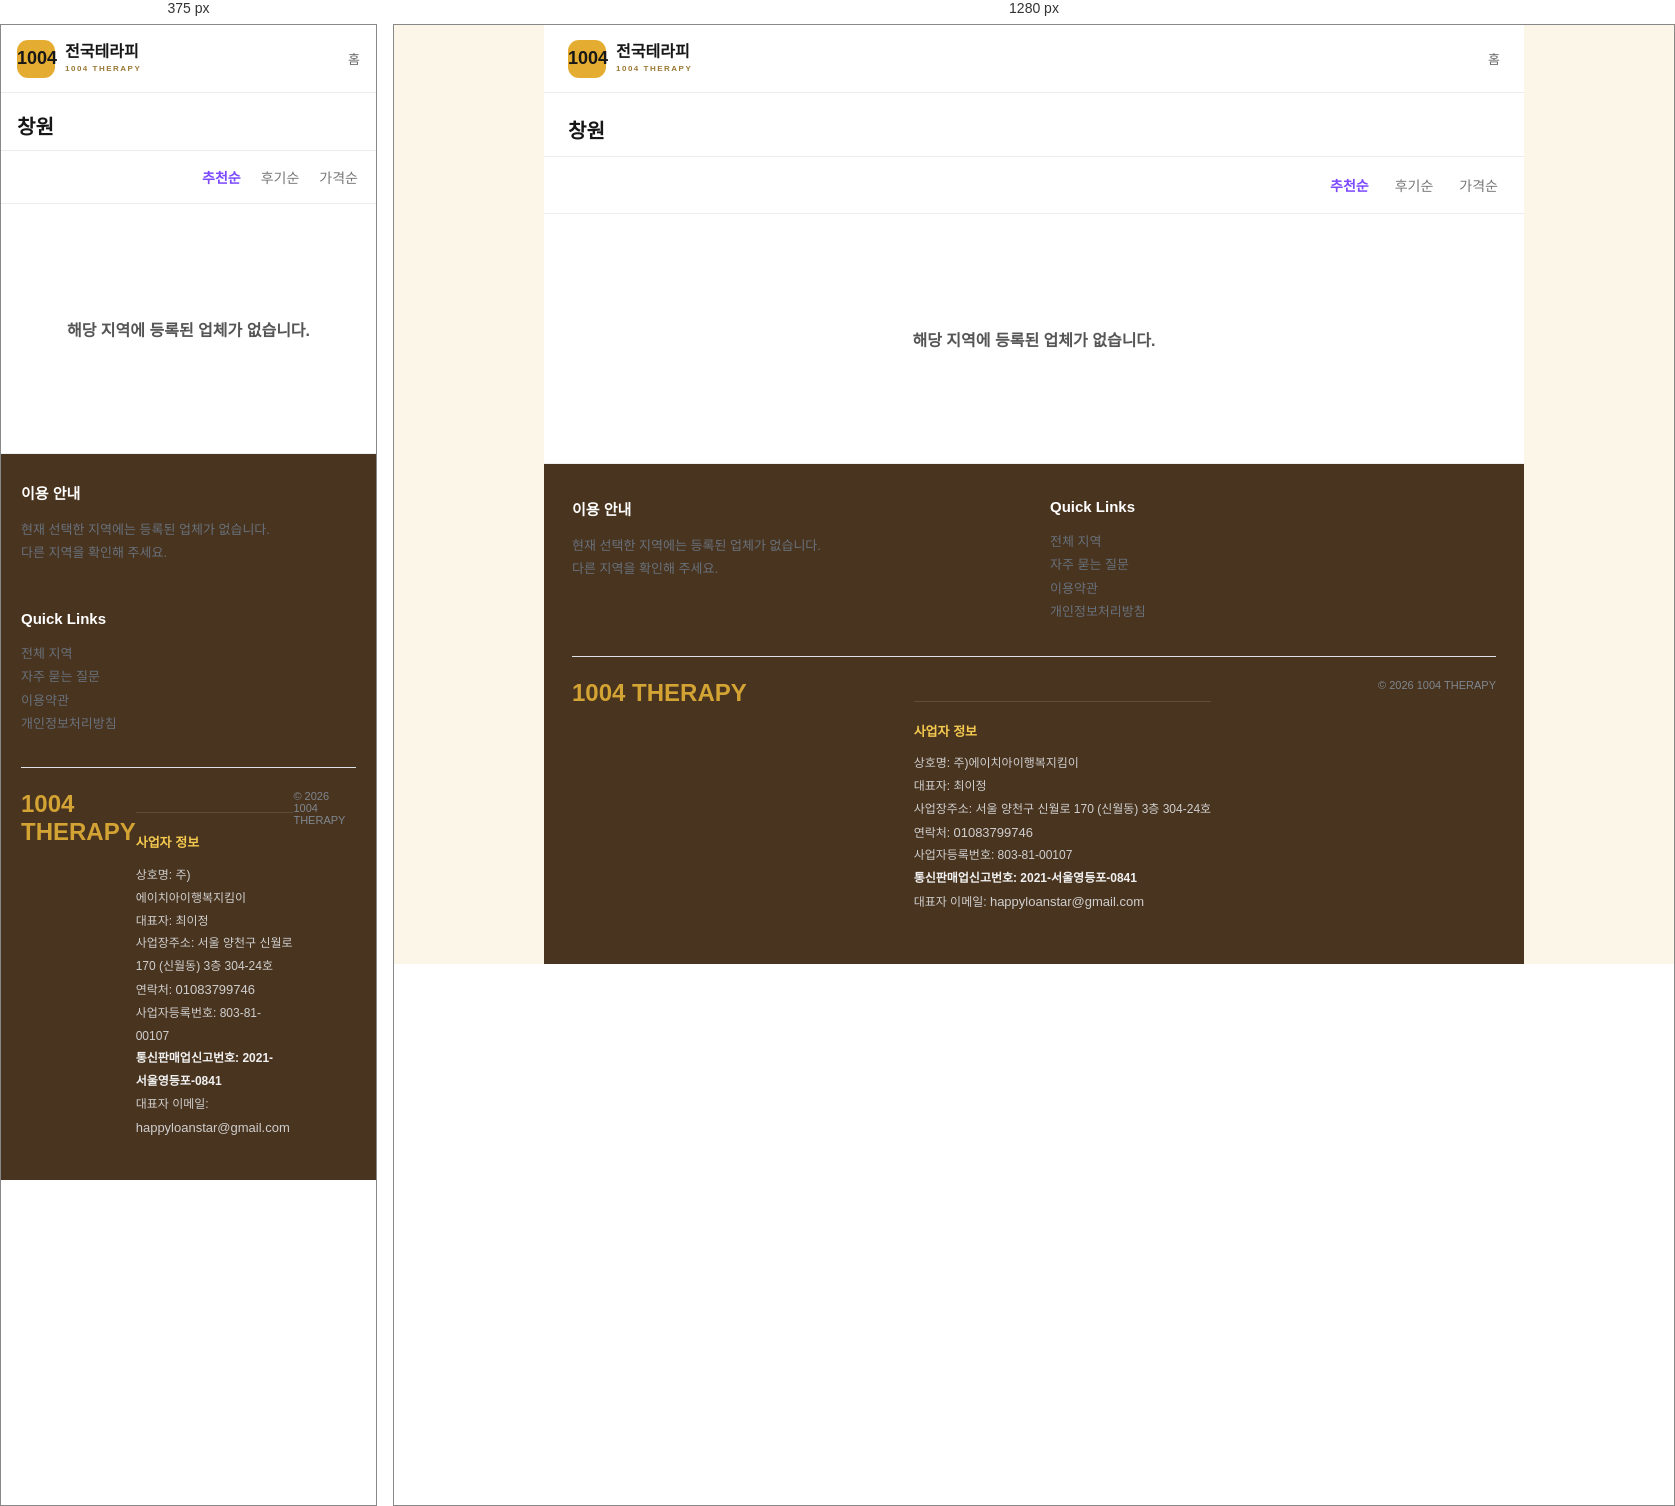
Rendered at 375 px and 1280 px, left to right.

<!-- file: blank-region-changwon.html -->
<!doctype html>
<html lang="ko">
<head>
<meta charset="utf-8">
<meta name="viewport" content="width=device-width,initial-scale=1">
<meta name="robots" content="noindex,follow">
<title>창원 지역 안내 | 생활권별 마사지 정보 탐색 | 윤슬마사지</title>
<meta name="description" content="창원 지역 안내 관련 정보를 큰 지역에서 세부 동네로 이동하면서 확인해 보세요. 지역 목록과 연결된 상세페이지를 따라가며 업체 안내, 코스 관련 정보와 문의 전에 확인할 항목을 살펴볼 수 있습니다.">
<style>
*{box-sizing:border-box}
html,body{margin:0;background:#f3f5f8;color:#171717;font-family:Arial,"Apple SD Gothic Neo","Noto Sans KR",sans-serif}
a{color:inherit;text-decoration:none}
.page{width:min(980px,100%);min-height:100vh;margin:0 auto;background:#fff}
.top{height:68px;display:flex;align-items:center;justify-content:space-between;padding:0 24px;border-bottom:1px solid #ececec}
.brand{display:flex;align-items:center;gap:10px;font-weight:900}
.mark{width:38px;height:38px;border-radius:11px;background:#e4ad32;display:grid;place-items:center;font-size:18px;font-weight:900}
.brand-copy{display:flex;flex-direction:column;line-height:1.05}
.brand-copy small{margin-top:4px;font-size:8px;letter-spacing:1.5px;color:#9b7834}
.home-link{font-size:13px;color:#666}
.region-title{padding:22px 24px 12px;font-size:20px;font-weight:900}
.sort{display:flex;justify-content:flex-end;gap:26px;padding:18px 26px;border-top:1px solid #ececec;border-bottom:1px solid #ececec}
.sort span{font-size:14px;color:#777}
.sort span.active{color:#7b48ff;font-weight:800}
.empty{min-height:250px;display:flex;align-items:center;justify-content:center;padding:50px 20px;border-bottom:1px solid #eef0f3}
.empty p{margin:0;font-size:16px;font-weight:600;color:#555;text-align:center}
.footer{background:#eef2f6;padding:34px 28px 38px;display:grid;grid-template-columns:1fr 1fr;gap:32px}
.footer h3{font-size:15px;margin:0 0 15px}
.footer p,.footer a{font-size:13px;color:#68717c;line-height:1.8}
.footer-links{display:flex;flex-direction:column;align-items:flex-start}
.footer-bottom{grid-column:1/-1;border-top:1px solid #dce2e8;padding-top:22px;display:flex;justify-content:space-between}
.footer-logo{font-size:24px;font-weight:900;color:#d3a333}
.footer-copy{font-size:11px;color:#7f8790}
@media(max-width:700px){
  .top{padding:0 16px}
  .region-title{padding:18px 16px 10px}
  .sort{padding:16px 18px;gap:20px}
  .footer{grid-template-columns:1fr;padding:28px 20px}
  .footer-bottom{grid-column:1}
}
</style>
<link rel="stylesheet" href="assets/css/site8-theme.css?v=1">
  <meta property="og:image" content="https://yoonseulmassage.xyz/assets/images/site8/og.png">
</head>
<body>
<div class="page">
  <header class="top">
    <a class="brand" href="index.html">
      <span class="mark">1004</span>
      <span class="brand-copy">전국테라피<small>1004 THERAPY</small></span>
    </a>
    <a class="home-link" href="index.html">홈</a>
  </header>

  <main>
    <div class="region-title">창원</div>
    <div class="sort">
      <span class="active">추천순</span>
      <span>후기순</span>
      <span>가격순</span>
    </div>
    <section class="empty">
      <p>해당 지역에 등록된 업체가 없습니다.</p>
    </section>
  </main>

  <footer class="footer">
    <div>
      <h3>이용 안내</h3>
      <p>현재 선택한 지역에는 등록된 업체가 없습니다.<br>다른 지역을 확인해 주세요.</p>
    </div>
    <div class="footer-links">
      <h3>Quick Links</h3>
      <a href="region/">전체 지역</a>
      <a href="faq/">자주 묻는 질문</a>
      <a href="terms/">이용약관</a>
      <a href="privacy/">개인정보처리방침</a>
    </div>
    <div class="footer-bottom">
      <div class="footer-logo">1004 THERAPY</div>
      <!-- mong-company-info:start -->
<div class="mong-company-info-inline"
     style="display:block!important;margin:22px 0 12px!important;padding:18px 0 0!important;border-top:1px solid rgba(255,255,255,.12)!important;background:transparent!important;color:#cfcfcf!important;font-family:inherit!important;">
  <div style="font-size:12px!important;line-height:1.9!important;word-break:keep-all!important;">
    <div style="margin:0 0 8px!important;font-size:13px!important;font-weight:800!important;color:#f4c94f!important;">사업자 정보</div>
    <div>상호명: 주)에이치아이행복지킴이</div>
    <div>대표자: 최이정</div>
    <div>사업장주소: 서울 양천구 신월로 170 (신월동) 3층 304-24호</div>
    <div>연락처: <a href="tel:01083799746" style="color:#cfcfcf!important;text-decoration:none!important;">01083799746</a></div>
    <div>사업자등록번호: 803-81-00107</div>
    <div style="font-weight:700!important;color:#f1f1f1!important;">통신판매업신고번호: 2021-서울영등포-0841</div>
    <div>대표자 이메일: <a href="mailto:happyloanstar@gmail.com" style="color:#cfcfcf!important;text-decoration:none!important;">happyloanstar@gmail.com</a></div>
  </div>
</div>
<!-- mong-company-info:end -->
<div class="footer-copy">© 2026 1004 THERAPY</div>
    </div>
  </footer>
</div>
</body>
</html>




/* @media block from site8-theme.css */
@media(max-width:700px) {.haru-home .haru-hero-art {width:44%!important;height:35%!important;right:1%!important;bottom:2%!important;}}